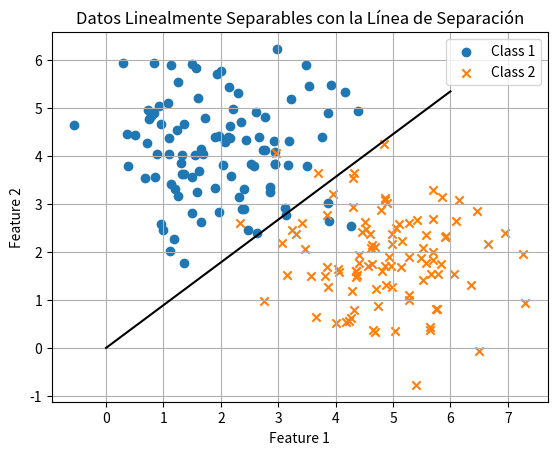

Generate this figure with matplotlib:
# [redacted]
# [redacted]
#--------------------------
import numpy as np
import matplotlib.pyplot as plt

# Generar datos linealmente separables
np.random.seed(0)
num_samples = 100
mean_class1 = [2, 4]
mean_class2 = [5, 2]
cov = [[1, 0], [0, 1]]
class1 = np.random.multivariate_normal(mean_class1, cov, num_samples)
class2 = np.random.multivariate_normal(mean_class2, cov, num_samples)

# Trazar los datos
plt.scatter(class1[:, 0], class1[:, 1], marker='o', label='Class 1')
plt.scatter(class2[:, 0], class2[:, 1], marker='x', label='Class 2')
plt.xlabel('Feature 1')
plt.ylabel('Feature 2')

# Calcular la línea de separación (hiperplano)
A = np.vstack([class1, class2])
B = np.hstack([np.ones(num_samples), -np.ones(num_samples)])
w = np.linalg.solve(np.dot(A.T, A), np.dot(A.T, B))

# Verificar la forma de w
print("Forma de w:", w.shape)

# Si la forma de w es (2,), expandirla a (3,) para tener una constante
if w.shape == (2,):
    w = np.concatenate([w, [0]])

# Calcular la línea de separación
xx = np.linspace(0, 6, 100)
yy = -w[0]/w[1] * xx - w[2]/w[1]

# Trazar la línea de separación
plt.plot(xx, yy, 'k-')
plt.title('Datos Linealmente Separables con la Línea de Separación')
plt.legend()
plt.grid(True)
plt.show()
